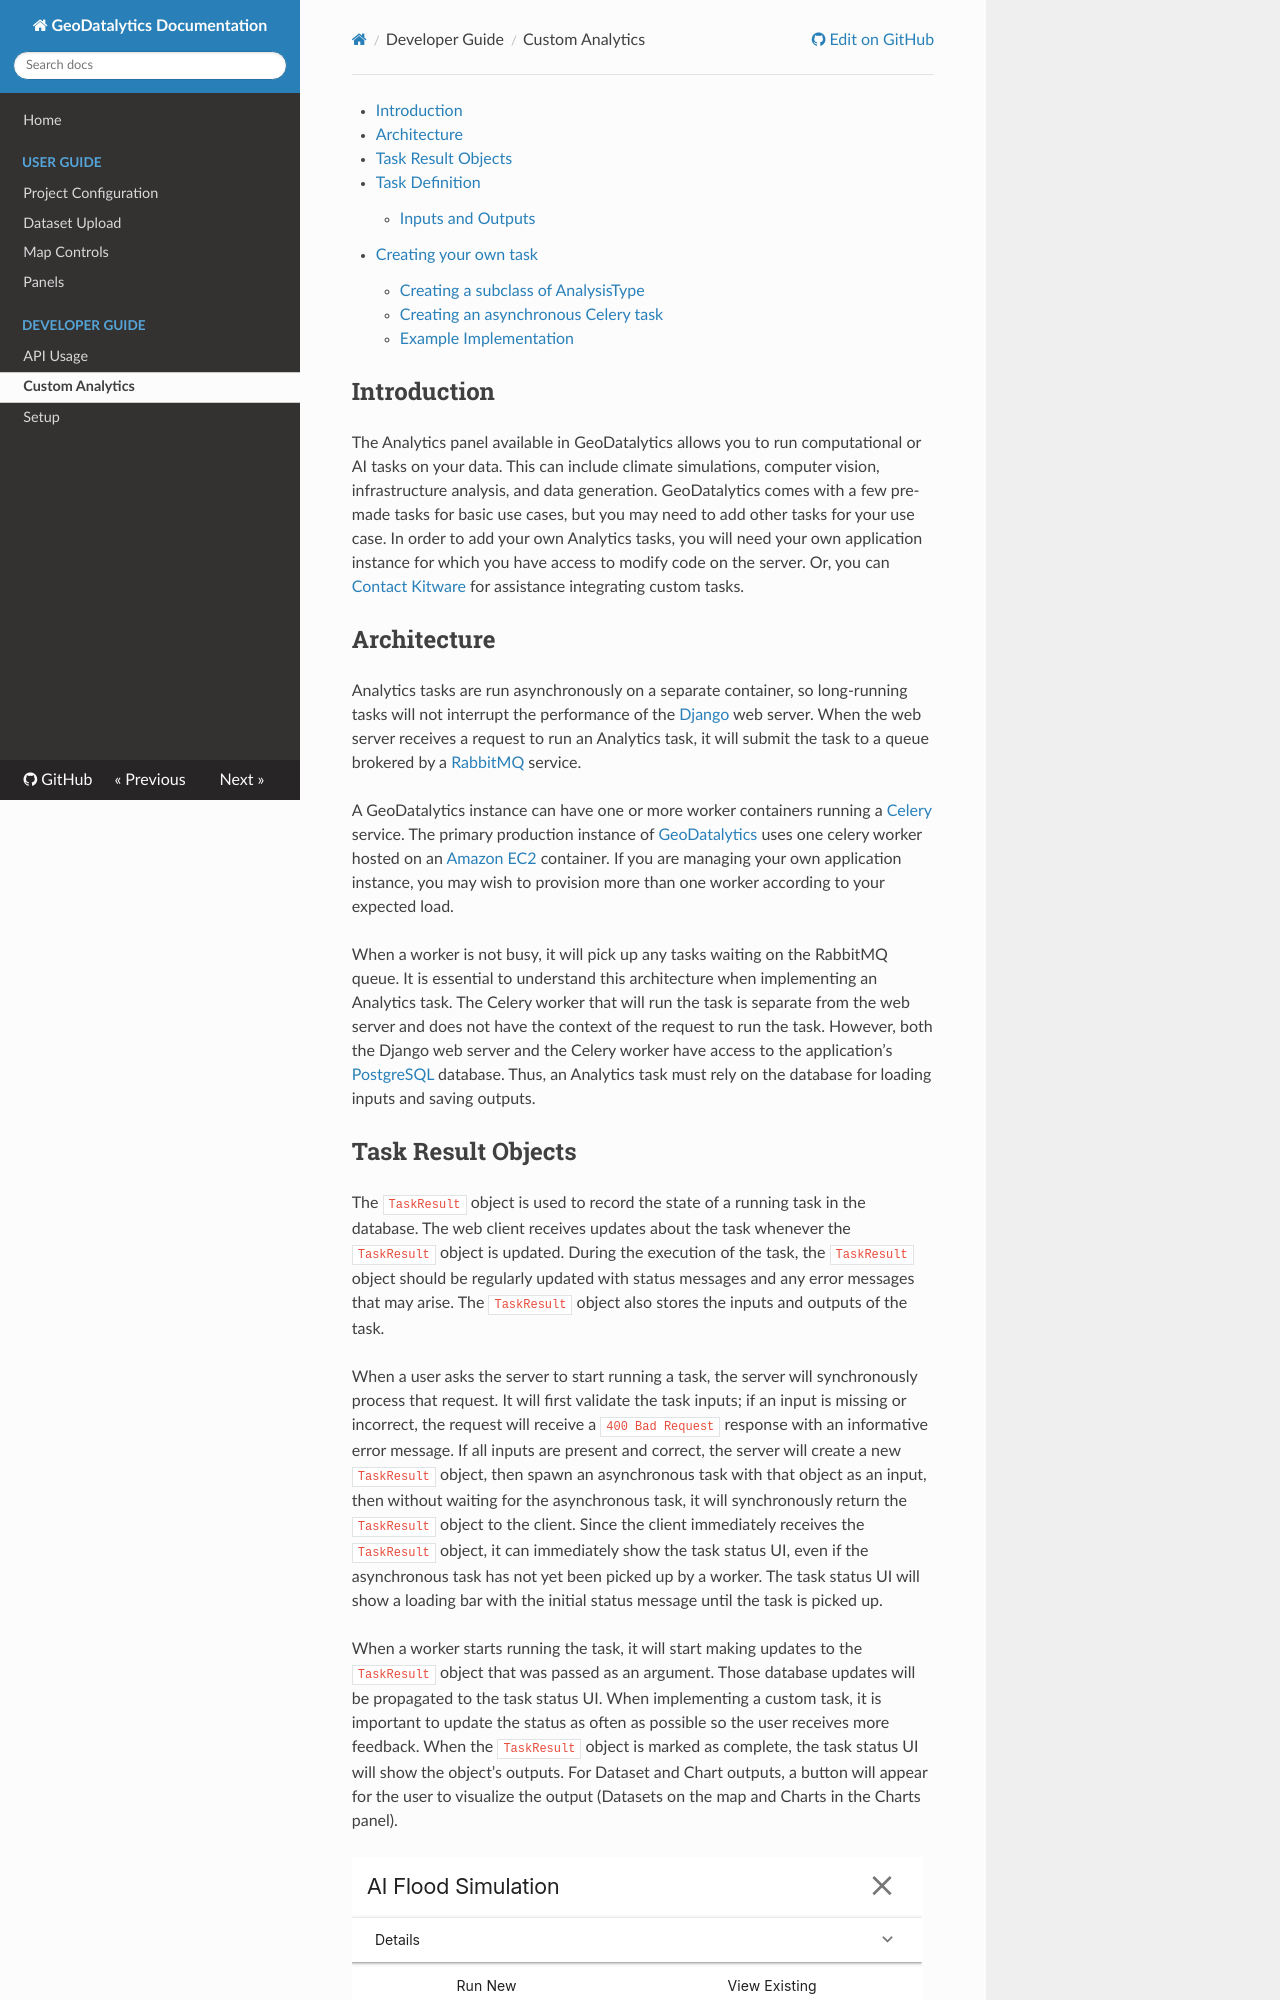

repository: OpenGeoscience/geodatalytics · page: custom_analytics/index.html · generator: mkdocs

[TOC]

## Introduction

The Analytics panel available in GeoDatalytics allows you to run computational or AI tasks on your data. This can include climate simulations, computer vision, infrastructure analysis, and data generation. GeoDatalytics comes with a few pre-made tasks for basic use cases, but you may need to add other tasks for your use case. In order to add your own Analytics tasks, you will need your own application instance for which you have access to modify code on the server. Or, you can [Contact Kitware](https://www.kitware.com/contact/) for assistance integrating custom tasks.

## Architecture

Analytics tasks are run asynchronously on a separate container, so long-running tasks will not interrupt the performance of the [Django](https://www.djangoproject.com/) web server. When the web server receives a request to run an Analytics task, it will submit the task to a queue brokered by a [RabbitMQ](https://www.rabbitmq.com/) service.

A GeoDatalytics instance can have one or more worker containers running a [Celery](https://docs.celeryq.dev/en/v5.5.3/index.html) service. The primary production instance of [GeoDatalytics](http://www.geodatalytics.kitware.com) uses one celery worker hosted on an [Amazon EC2](https://aws.amazon.com/pm/ec2/) container. If you are managing your own application instance, you may wish to provision more than one worker according to your expected load.

When a worker is not busy, it will pick up any tasks waiting on the RabbitMQ queue. It is essential to understand this architecture when implementing an Analytics task. The Celery worker that will run the task is separate from the web server and does not have the context of the request to run the task. However, both the Django web server and the Celery worker have access to the application’s [PostgreSQL](https://www.postgresql.org/) database. Thus, an Analytics task must rely on the database for loading inputs and saving outputs.

## Task Result Objects

The `TaskResult` object is used to record the state of a running task in the database. The web client receives updates about the task whenever the `TaskResult` object is updated. During the execution of the task, the `TaskResult` object should be regularly updated with status messages and any error messages that may arise. The `TaskResult` object also stores the inputs and outputs of the task.

When a user asks the server to start running a task, the server will synchronously process that request. It will first validate the task inputs; if an input is missing or incorrect, the request will receive a `400 Bad Request` response with an informative error message. If all inputs are present and correct, the server will create a new `TaskResult` object,  then spawn an asynchronous task with that object as an input, then without waiting for the asynchronous task, it will synchronously return the `TaskResult` object to the client. Since the client immediately receives the `TaskResult` object, it can immediately show the task status UI, even if the asynchronous task has not yet been picked up by a worker. The task status UI will show a loading bar with the initial status message until the task is picked up.

When a worker starts running the task, it will start making updates to the `TaskResult` object that was passed as an argument. Those database updates will be propagated to the task status UI. When implementing a custom task, it is important to update the status as often as possible so the user receives more feedback. When the `TaskResult` object is marked as complete, the task status UI will show the object’s outputs. For Dataset and Chart outputs, a button will appear for the user to visualize the output (Datasets on the map and Charts in the Charts panel).

![Result Example](./assets/custom_analytics_01.png)
